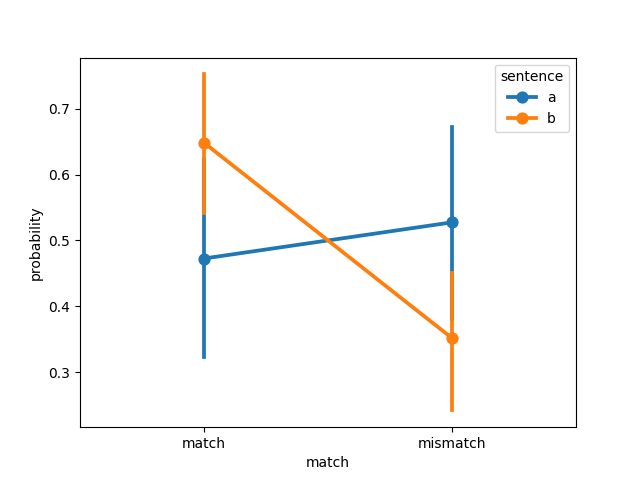

The data file committed next to this chart (first rows):
, sentence, match, probability, model, dataset
0, a, match, 0.7885, clip, connell2007
1, a, match, 0.54, clip, connell2007
2, a, match, 0.02213, clip, connell2007
3, a, match, 0.991, clip, connell2007
4, a, match, 0.1823, clip, connell2007
5, a, match, 0.6362, clip, connell2007
6, a, match, 0.592, clip, connell2007
7, a, match, 0.6615, clip, connell2007
8, a, match, 0.1256, clip, connell2007
9, a, match, 0.4741, clip, connell2007
10, a, match, 0.3888, clip, connell2007
11, a, match, 0.2687, clip, connell2007
12, a, mismatch, 0.2115, clip, connell2007
13, a, mismatch, 0.46, clip, connell2007
14, a, mismatch, 0.9779, clip, connell2007
15, a, mismatch, 0.008956, clip, connell2007
16, a, mismatch, 0.8177, clip, connell2007
17, a, mismatch, 0.3638, clip, connell2007
18, a, mismatch, 0.408, clip, connell2007
19, a, mismatch, 0.3385, clip, connell2007
20, a, mismatch, 0.8744, clip, connell2007
21, a, mismatch, 0.5259, clip, connell2007
22, a, mismatch, 0.6112, clip, connell2007
23, a, mismatch, 0.7313, clip, connell2007
24, b, match, 0.4557, clip, connell2007
25, b, match, 0.5073, clip, connell2007
26, b, match, 0.9732, clip, connell2007
27, b, match, 0.6024, clip, connell2007
28, b, match, 0.7566, clip, connell2007
29, b, match, 0.7054, clip, connell2007
30, b, match, 0.4594, clip, connell2007
31, b, match, 0.3301, clip, connell2007
32, b, match, 0.8366, clip, connell2007
33, b, match, 0.5044, clip, connell2007
34, b, match, 0.7514, clip, connell2007
35, b, match, 0.8961, clip, connell2007
36, b, mismatch, 0.5443, clip, connell2007
37, b, mismatch, 0.4927, clip, connell2007
38, b, mismatch, 0.02684, clip, connell2007
39, b, mismatch, 0.3976, clip, connell2007
40, b, mismatch, 0.2434, clip, connell2007
41, b, mismatch, 0.2946, clip, connell2007
42, b, mismatch, 0.5406, clip, connell2007
43, b, mismatch, 0.6699, clip, connell2007
44, b, mismatch, 0.1634, clip, connell2007
45, b, mismatch, 0.4956, clip, connell2007
46, b, mismatch, 0.2486, clip, connell2007
47, b, mismatch, 0.1039, clip, connell2007
